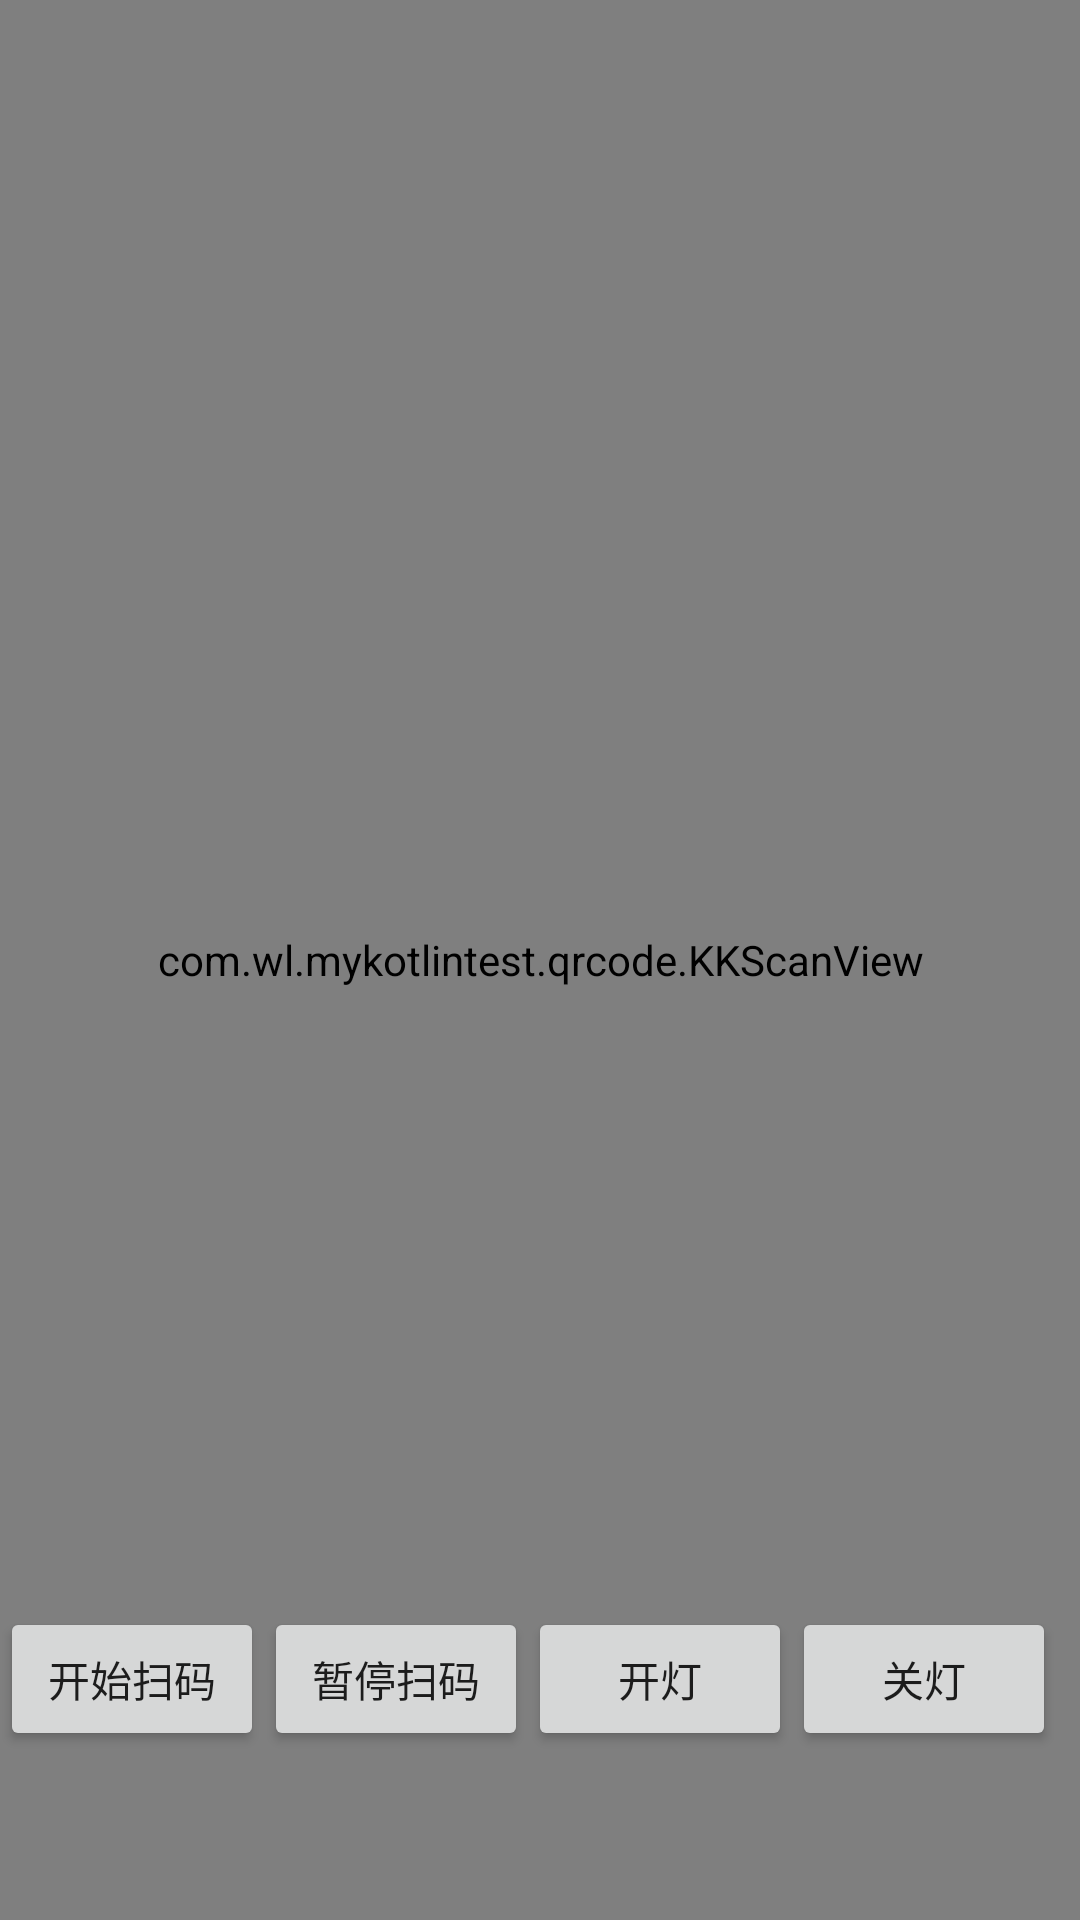

The Android layout XML behind this screen, and the referenced resources:
<!-- AndroidManifest.xml: application theme AppTheme -->
<!-- res/layout/activity_qr_code.xml -->
<?xml version="1.0" encoding="utf-8"?>
<layout xmlns:android="http://schemas.android.com/apk/res/android"
    xmlns:app="http://schemas.android.com/apk/res-auto">

    <data>
        <variable
            name="activity"
            type="com.wl.mykotlintest.ac.QRCodeActivity" />

    </data>

    <RelativeLayout
        android:orientation="vertical"
        android:layout_width="match_parent"
        android:layout_height="match_parent">


        <com.wl.mykotlintest.qrcode.KKScanView
            android:id="@+id/zxingview"
            android:layout_width="match_parent"
            android:layout_height="match_parent"
            app:qrcv_animTime="1000"
            app:qrcv_borderColor="@android:color/white"
            app:qrcv_borderSize="1px"
            app:qrcv_cornerColor="@android:color/holo_green_light"
            app:qrcv_cornerLength="20dp"
            app:qrcv_cornerSize="5dp"
            app:qrcv_isShowDefaultScanLineDrawable="true"
            app:qrcv_isShowTipTextAsSingleLine="true"
            app:qrcv_isTipTextBelowRect="true"
            app:qrcv_maskColor="#64000000"
            app:qrcv_qrCodeTipText="将二维码放入框内，自动扫描xxx"
            app:qrcv_rectWidth="200dp"
            app:qrcv_scanLineColor="@android:color/holo_green_light"
            app:qrcv_scanLineSize="2dp"
            app:qrcv_tipTextColor="@android:color/white"
            app:qrcv_tipTextMargin="15dp"
            app:qrcv_tipTextSize="18dp" />

        <LinearLayout
            android:layout_width="wrap_content"
            android:layout_height="wrap_content"
            android:layout_alignParentBottom="true"
            android:layout_centerHorizontal="true"
            android:layout_marginBottom="50dp"
            android:orientation="horizontal">

            <Button
                android:id="@+id/start_spot"
                android:layout_width="wrap_content"
                android:layout_height="wrap_content"
                android:layout_gravity="center"
                android:text="开始扫码" />

            <Button
                android:id="@+id/stop_spot"
                android:layout_width="wrap_content"
                android:layout_height="wrap_content"
                android:layout_gravity="center"
                android:text="暂停扫码" />

            <Button
                android:id="@+id/open_flashlight"
                android:layout_width="wrap_content"
                android:layout_height="wrap_content"
                android:layout_gravity="center"
                android:text="开灯" />

            <Button
                android:id="@+id/close_flashlight"
                android:layout_width="wrap_content"
                android:layout_height="wrap_content"
                android:layout_gravity="center"
                android:text="关灯" />

            <Button
                android:id="@+id/vibrator"
                android:layout_width="wrap_content"
                android:layout_height="wrap_content"
                android:layout_gravity="center"
                android:text="震动" />
        </LinearLayout>
    </RelativeLayout>
</layout>
<!-- resources referenced by this layout -->
<resources>
  <style name="AppTheme" parent="Theme.AppCompat.Light.DarkActionBar">
          
          <item name="colorPrimary">@color/colorPrimary</item>
          <item name="colorPrimaryDark">@color/colorPrimaryDark</item>
          <item name="colorAccent">@color/colorAccent</item>
      </style>
  <color name="colorPrimary">#008577</color>
  <color name="colorPrimaryDark">#00574B</color>
  <color name="colorAccent">#D81B60</color>
</resources>
